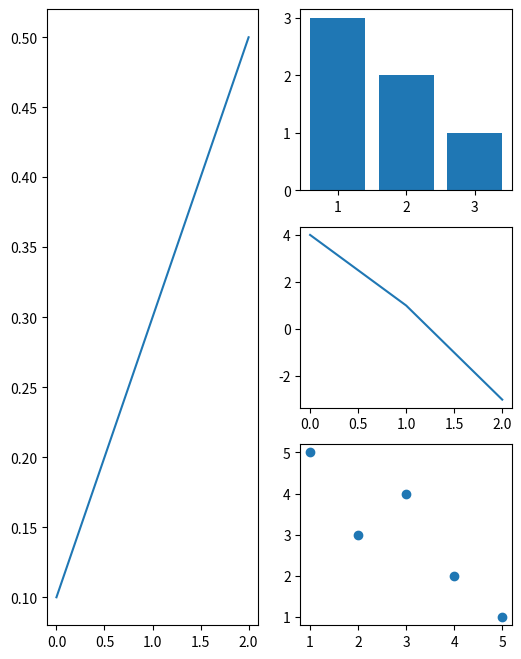

The script that saved this image:
'''
    matplotlib.pyplot
        - 데이터 분석 시각화 방법에서 가장 많이 사용되는 라이브러리
            - 파이썬 오픈소스 라이브러리 중 가장 널리 사용되는 시각화 라이브러리임
        - seaborn 같은 다른 다양한 시각화 라이브러리들은 matplotlib의 영향을 많이 받음
        - 2002년부터 만들어짐. MATLAB의 기능들을 파이썬으로 가져옴

    seaborn
        - statistical data visualization based on matplotlib
        - 2012년 만들어짐. matplotlib를 더 편하게 사용할 수 있도록 만든 라이브러리임
        -
'''
import matplotlib.pyplot as plt
import numpy as np

# # figure라는 도화지 위에 여러 컴포넌트를 얻어서 그래프를 완성함
# plt.Figure()
#
# # 라인을 그리는 것이 기본임. 리스트가 하나만 있는경우 y축임, x축은 인덱스가 들어감
# #plt.plot([1, 2, 4, 8, 16])
#
# # 리스트가 두개일 경우는 순서대로 x축, y축 리스트값임.
# plt.plot([1, 2, 3, 4, 5],[1, 2, 4, 8, 16])
# plt.show()

# 막대 그래프 그리기
# x = ["Americano", "CafeLatte", "CafeMocha", "Macchiato", "Affogato"]
# y = [1463, 301, 866, 905, 274]
# plt.figure(figsize=(8, 6))
# plt.grid(alpha=0.3, color="black", linewidth=0.5)
# plt.title("Coffe Sales in June", fontsize=20, loc="left")
# plt.xlabel("Menu", fontsize=15)
# plt.ylabel("Sales", fontsize=15)
# plt.bar(x, y, color="lightcoral", label="Sales")
# plt.plot(sorted([100, 200, 400, 800, 1600], reverse=True))
# plt.legend()
# #plt.ylim(0,2000)
# plt.yticks([num for num in range(0,2000,500)])          # y축 숫자 범위 조정
# plt.show()


# scatterplot()

# x = np.random.random(1000)       # 랜덤한 값 샘플링. 정규분포에 따름
# y = np.random.random(1000)
#
# plt.figure(figsize=(6, 6))
# plt.scatter(x, y ,color="orange", marker="*", s=10)
# plt.show()

'''
1. subplot() 이용해서 여러 개의 plot을 한번에 그림
2. subplot() 이용해서 여러 개의 plot을 하나의 figure에 출력할 수 있음
3. plt.subplot(nrows, ncols, index)
               로우의수, 컬럼의수, 인덱스
'''

plt.figure(figsize=(6, 8))
#plt.subplot(2, 1, 1)
#plt.subplot(2, 1, 2)

# plt.subplot(2, 2, 1)
# plt.subplot(2, 2, 2)
# plt.subplot(2, 2, 3)
# plt.subplot(2, 2, 4)

# plt.subplot(2, 1, 1)
# plt.subplot(2, 2, 3)
# plt.subplot(2, 2, 4)

plt.subplot(1, 2, 1)
plt.plot([0.1, 0.3, 0.5])           # x값 [0, 1, 2]에 대응하는 y값을 선 그래프 그림

plt.subplot(3, 2, 2)
plt.bar([1, 2, 3], [3, 2, 1])       # x값 [1, 2, 3]에 대응하는 y값 [3, 2, 1]을 막대그래프로 그림

plt.subplot(3, 2, 4)
plt.plot([4, 1, -3])

plt.subplot(3, 2, 6)
plt.scatter([1, 2, 3, 4, 5], [5, 3, 4, 2, 1])

plt.show()
